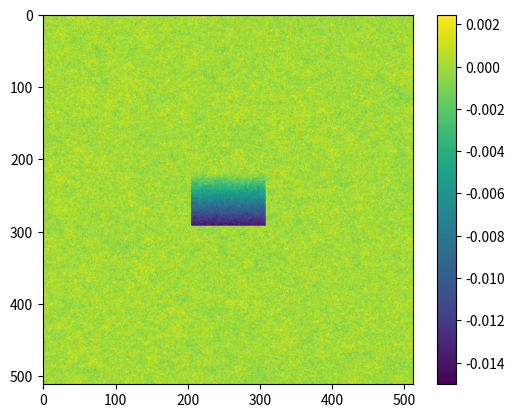

Source code (Python):
'''First draft of the simulations in the context of a masters thesis
with Prof. Robert Brandenberger'''
'''This programm is meant to be used as a foundation for further simulations'''

'''Copyrights to David Maibach'''

import numpy as np
import math
import matplotlib.pyplot as plt
import scipy.integrate as integrate


'''Section 1: Define constants, dimensions, signal brightness, and noise properties'''
#define constants according to arXiv: 1006.2514v3
#according to The Astrophysical Journal, 622:1356-1362, 2005 April 1, Table 2. Units [cm^3 s^-1]
def deexitation_crosssection(t_k):
    if 1 < t_k and t_k <= 2:
        return 1.38e-13 + (t_k - 1) * (1.43 - 1.38) * 1e-13
    if 2 < t_k and t_k <= 4:
        return 1.43e-13 + (t_k - 2) / 2 * (2.71 - 1.43) * 1e-13
    if 4 < t_k and t_k <= 6:
        return 2.71e-13 + (t_k - 4) / 2 * (6.6 - 2.71) * 1e-13
    if 6 < t_k and t_k <= 8:
        return 6.60e-13 + (t_k - 6) / 2 * (1.47e-12 - 6.6e-13)
    if 8 < t_k and t_k <= 10:
        return 1.47e-12 + (t_k - 8) / 2 * (2.88 - 1.47) * 1e-12
    if 10 < t_k and t_k <= 15:
        return 2.88e-12 + (t_k - 10) / 5 * (9.10 - 2.88) * 1e-12
    if 15 < t_k and t_k <= 20:
        return 9.1e-12 + (t_k - 15) / 5 * (1.78e-11 - 9.10 * 1e-12)
    if 20 < t_k and t_k <= 25:
        return 1.78e-11 + (t_k - 20) / 5 * (2.73 - 1.78) * 1e-11
    if 25 < t_k and t_k <= 30:
        return 2.73e-11 + (t_k - 25) / 5 * (3.67 - 2.73) * 1e-11
    if 30 < t_k and t_k <= 40:
        return 3.67e-11 + (t_k - 30) / 10 * (5.38 - 3.67) * 1e-11
    if 40 < t_k and t_k <= 50:
        return 5.38e-11 + (t_k - 40) / 10 * (6.86 - 5.38) * 1e-11
    if 50 < t_k and t_k <= 60:
        return 6.86e-11 + (t_k - 50) / 10 * (8.14 - 6.86) * 1e-11
    if 60 < t_k and t_k <= 70:
        return 8.14e-11 + (t_k - 60) / 10 * (9.25 - 8.14) * 1e-11
    if 70 < t_k and t_k <= 80:
        return 9.25e-11 + (t_k - 70) / 10 * (1.02e-10 - 9.25 * 1e-11)
    if 80 < t_k and t_k <= 90:
        return 1.02e-10 + (t_k - 80) / 10 * (1.11 - 1.02) * 1e-10
    if 90 < t_k and t_k <= 100:
        return 1.11e-10 + (t_k - 90) / 10 * (1.19 - 1.11) * 1e-10
    if 100 < t_k and t_k <= 200:
        return 1.19e-10 + (t_k - 100) / 100 * (1.75 - 1.19) * 1e-10
    if 200 < t_k and t_k <= 300:
        return 1.75e-10 + (t_k - 200) / 100 * (2.09 - 1.75) * 1e-10
    else:
        print('T_K is out of scope for the deexcitation fraction')
        return 0

#redshift interval probing
z = 25
#redshift string formation
z_i = 1000
#frequency bin: 10kHz = 0.01 MHz
delta_f = 0.02
#thickness redshift bin (assuming we look at f in [f_0, f_0 + delta_f])
delta_z = -delta_f/(1420)*(z+1)     #(1420/(z+1.)+delta_f)*(z+1)
print('Frequency interval: f in ['+ str(1420/(1.+z))+', '+str(1420/(1.+z)+delta_f) +'] MHz.')
print('Therefore, dz = '+ str(delta_z)+' and we cover ['+ str(z)+', '+ str(z+delta_z)+ '].')
#redshift of center of wake
z_wake = z+delta_z/2
#string tension in units of [10^-6]
gmu_6 = 0.3
#string speed
vsgammas_square = 1./3
#temperature of HI atoms inside the wake [K]
T_K = 20 * gmu_6**2 * vsgammas_square * (z_i+1.)/(z_wake+1)
#CMB temperature [K]
T_gamma = 2.725*(1+z_wake)
#background numberdensity hydrogen [cm^-3]
nback=1.9e-7 *(1.+z_wake)**3
#collision coeficcient hydrogen-hydrogen (density in the wake is 4* nback, Delta E for hyperfine is 0.068 [K], A_10 = 2.85e-15 [s^-1])
xc = 4*nback*deexitation_crosssection(T_K)* 0.068/(2.85e-15 *T_gamma)
#wake brightness temperature [K]
T_b = 0.07  *xc/(xc+1.)*(1-T_gamma/T_K)*np.sqrt(1.+z_wake)
#fraction of baryonc mass comprised of HI. Given that we consider redshifts of the dark ages, we can assume that all the
#hydrogen of the universe is neutral and we assume the mass fraction of baryoni is:
xHI = 0.75
#background temperature [K] (assume Omega_b, h, Omega_Lambda, Omega_m as in arXiv: 1405.1452[they use planck collaboration 2013b best fit])
T_back = (0.19055e-3) * (0.049*0.67*(1.+z_wake)**2 * xHI)/np.sqrt(0.267*(1.+z_wake)**3 + 0.684)
print('The string wake brightness temperature at '+str(z)+' is '+str(T_b*1e3)+' mK.')


#define quantities of noise and the patch of the sky
#patch properties
patch_size = 512
patch_angle = 5. #in degree
angle_per_pixel = patch_angle/patch_size
#Gaussian noise properties, alpha noise according to arXiv:2010.15843
alpha_noise = 0.0475
sigma_noise = T_back*alpha_noise
mean_noise = T_back
power_law = -2.0
#not so improtant ..


#wake properties
wake_brightness = T_b* 1e3 #in mK
wake_size_angle = 1 #in degree
shift_wake_angle = [0, 0]
rot_angle_uv =0# math.pi/4 #rotation angle in the uv plane
theta1 = math.pi/4 #angle 1 in z-space
theta2 = 0 #angle 2 in z-space
wake_thickness = (1.+z_i)**0.5/(1.+z_wake)**0.5 *(1.+z_wake) * 24 * math.pi/15 * gmu_6 * 1e-6 * vsgammas_square**0.5*2.*np.sin(theta1)**2/np.cos(theta1)
#wakes extend in frequency space is [v_0 + wakethickness/2, v_0 - wakethickness/2]
print('The wakes thickness in redshift space is given by dz_wake = '+str(wake_thickness))


'''Section 2: We define functions that define our signal, and the gausian random field'''
#define function for a string signal (assuming it is about wake_size_angle deg x wake_size_angle deg in size)


def power_spectrum(k, alpha=-2., sigma=1.):
    out = k**alpha * 1/sigma**2
    out[k < 0.01] =  (0.01) ** alpha
    return out


#deep21 arXiv:2010.15843       A  beta  alpha Xi   type
#--------------------------------------------------------
#Galactic Synchrotron       1100, 3.3, 2.80, 4.0)   1
#Point Sources                57, 1.1, 2.07, 1.0)   2
#Galactic free-free        0.088, 3.0, 2.15, 32.)   3
#Extragalactic free-free   0.014, 1.0, 2.10, 35.)   4
def foreground_power_spectrum(k, A_pure, beta, a, Xi, sigma): # Xi):
    #an example from arXiv:2010.15843 (deep21)
    lref = 1100.
    A = A_pure# *1e-3
    vref = 130.  # MHz
    if k[1].ndim == 0:
        ps = np.zeros(len(k))
        for i in range(0, len(k)):
            l = 360 * k[i] / (2 * math.pi)
            l_bottom = math.floor(l)
            l_top = l_bottom + 1
            delta_l = -l + l_top
            if l_bottom == 0:
                if l < 0.01:
                    ps[i] = A * (lref / 0.01) ** beta * (vref ** 2 / 1420 ** 2) ** a * (1. / (a + 1.) * ((1. + z) ** (a + 1.) - (1. + z + delta_z) ** (a + 1.))) ** 2 #((1+z_wake)**2)**aTODO:Change
                else:
                    ps[i] = A * (lref / l) ** beta * (vref ** 2 / 1420**2) ** a * (1./(a + 1.) * ((1. + z)**(a + 1.) - (1. + z + delta_z)**(a+1.))) ** 2 #((1+z_wake)**2)**a
            else:
                ps[i] = A * (lref / l_top) ** beta * (vref ** 2 / 1420**2) ** a * (1./(a+1.) * ((1.+z)**(a+1.) - (1.+ z + delta_z)**(a+1.)))**2 + delta_l * (A * (lref / l_bottom) ** beta * (vref ** 2 / 1420**2) ** a - A * (
                            lref / l_top) ** beta * (vref ** 2 / 1420**2) ** a) * (1./(a+1.) * ((1.+z)**(a+1.) - (1.+ z + delta_z)**(a+1.)))**2  # exp()
                #ps[i] = A * (lref / l_top) ** beta * (vref ** 2 / 1420 ** 2) ** a *((1+z_wake)**2)**a + delta_l * (
                #                    A * (lref / l_bottom) ** beta * (vref ** 2 / 1420 ** 2) ** a - A * (
                #                    lref / l_top) ** beta * (vref ** 2 / 1420 ** 2) ** a) *((1+z_wake)**2)**a

        return ps*1/sigma**2
    else:
        ps = np.zeros((len(k[1]), len(k[1])))
        for i in range(0, len(k[1])):
            for j in range(0, len(k[1])):
                l = 360 * k[i][j]/(2 * math.pi)
                l_bottom = math.floor(l)
                l_top = l_bottom + 1
                delta_l = l - l_bottom
                if l_bottom == 0:
                    if l < 0.01:
                        ps[i][j] = A * (lref / 0.01) ** beta * (vref ** 2 / 1420 ** 2) ** a *(1. / (a + 1.) * ((1. + z) ** (a + 1.) - (1. + z + delta_z) ** (a + 1.))) ** 2 #((1+z_wake)**2)**a
                    else:
                        ps[i][j] = A * (lref/l)**beta * (vref**2/1420**2)**a * (1./(a+1.) * ((1.+z)**(a+1.) - (1. + z + delta_z)**(a+1.)))**2 #((1+z_wake)**2)**a
                else:
                    ps[i][j] = A * (lref / l_top) ** beta * (vref ** 2 / 1420**2) ** a * (1./(a+1.) * ((1.+z)**(a+1.) - (1.+ z + delta_z)**(a+1.)))**2 + delta_l * (A * (lref/l_bottom)**beta * (vref**2/(1420**2))**a - A * (lref/l_top)**beta * (vref**2/(1420**2))**a) * (1./(a+1.) * ((1.+z)**(a+1.) - (1.+z+delta_z)**(a+1.)))**2  #exp()
                    #ps[i][j] = A * (lref / l_top) ** beta * (vref ** 2 / 1420 ** 2) ** a *((1+z_wake)**2)**a + delta_l * (
                    #                       A * (lref / l_bottom) ** beta * (vref ** 2 / (1420 ** 2)) ** a - A * (
                    #                           lref / l_top) ** beta * (vref ** 2 / (1420 ** 2)) ** a) *((1+z_wake)**2)**a
        #print(np.mean(ps)**0.5)
        return ps/sigma**2


#define our signal in a real space patch with matched dimensions
def stringwake_ps(size, anglewake, angleperpixel, shift):
    #coordinate the dimensions of wake and shift
    patch = np.zeros((size, size))
    patch_rotated = np.zeros((size, size))
    dz_wake = 24 * math.pi/15 * gmu_6 * 1e-6 * vsgammas_square**0.5 * (z_i+1)**0.5 * (z_wake + 1.)**0.5 *2.*np.sin(theta1)**2/np.cos(theta1)
    df_wake = 24 * math.pi/15 * gmu_6 * 1e-6 * vsgammas_square**0.5 * (z_i+1)**0.5 * 1/(z_wake + 1.)**0.5 * 1420.*2.*np.sin(theta1)**2/np.cos(theta1) # MHz. THe 2sin^2 theta cancels when multiplied with T_b
    #print(-dz_wake/delta_z)
    #print(df_wake/delta_f)
    shift_pixel = np.zeros(2)
    shift_pixel[0] = int(np.round(shift[0]/angleperpixel))
    shift_pixel[1] = int(np.round(shift[1]/angleperpixel))
    wakesize_pixel = [int(np.round(np.cos(theta1)*anglewake/angleperpixel)), int(np.round(anglewake/angleperpixel))] #theta1 term added depending on the direction of rot
    i_x = int(size/2.+shift_pixel[0]-wakesize_pixel[0]/2.)
    f_x = int(size/2.+shift_pixel[0]+wakesize_pixel[0]/2.+1)
    i_y = int(size/2.+shift_pixel[1]-wakesize_pixel[1]/2.)
    f_y = int(size/2.+shift_pixel[1]+wakesize_pixel[1]/2.+1)
    #print(df_wake/delta_f)
    for i in range(i_x, f_x):#Todoo: make sure its an integer is not necessary because integer division
        for j in range(i_y, f_y):
            #patch[i, j] = 1e3 * 1/(2.*np.sin(theta1)**2) * df_wake/delta_f * (i-i_x)*1./(f_x-i_x) * T_b # according to https://arxiv.org/pdf/1403.7522.pdf
            patch[i, j] = 1e3*0.07 * (2*np.sin(theta1)**2)**-1* xc/(xc+1.)*2./3*((1 + z_wake + dz_wake/2. * (i-i_x)*1./(f_x-i_x))**1.5-(1 + z_wake - dz_wake/2. * (i-i_x)*1./(f_x-i_x))**1.5) - 1e3*0.07*  (2*np.sin(theta1)**2)**-1 * xc/(xc+1.)*2.725/(20 * gmu_6**2 * vsgammas_square * (z_i+1.)) * 2/7. * ((1 + z_wake + dz_wake/2. * (i-i_x)*1./(f_x-i_x))**3.5-(1 + z_wake - dz_wake/2. * (i-i_x)*1./(f_x-i_x))**3.5) #in mK
    #print(str(patch[f_x-1,f_y-1])+ ' signal ')
    if rot_angle_uv!=0:
        for k in range(i_x, f_x):
            for l in range(i_y, f_y):
                patch_rotated[int(np.floor(math.cos(rot_angle_uv) * (k - size/2) - math.sin(rot_angle_uv) * (l - size/2))) + size/2][
                    int(np.floor(math.sin(rot_angle_uv) * (k - size/2) + math.cos(rot_angle_uv) * (l - size/2))) + size/2] = patch[k][l]
        for p in range(1, size-1):
            for q in range(1, size-1):
                if np.abs(patch_rotated[p][q - 1] + patch_rotated[p - 1][q] + patch_rotated[p + 1][q] + patch_rotated[p][q + 1]) > 2 * max(np.abs(
                       [patch_rotated[p][q - 1], patch_rotated[p - 1][q], patch_rotated[p + 1][q], patch_rotated[p][q + 1]])):
                    a = np.array([patch_rotated[p][q - 1], patch_rotated[p - 1][q], patch_rotated[p + 1][q], patch_rotated[p][q + 1]])
                    patch_rotated[p][q] = np.mean(a[np.nonzero(a)])
        return patch_rotated
    return patch #we assume here, the wake is centered in the middle of the redshift bin


#define function that generates a gaussian random field of size patch_size
def gaussian_random_field(size = 100, sigma = 1., mean = 0, alpha = -1.0):
    #create the noise
    noise_real = np.random.normal(mean, sigma, size = (size, size))
    noise = np.fft.fft2(noise_real)
    kx, ky = np.meshgrid(np.fft.fftfreq(size, angle_per_pixel*2*math.pi), np.fft.fftfreq(size, angle_per_pixel*2*math.pi))
    mag_k = np.sqrt(kx ** 2 + ky ** 2)
    grf = np.fft.ifft2(noise * power_spectrum(mag_k, alpha, sigma)**0.5).real #noise *
    return grf, mag_k


#define function that generates a gaussian random field of size patch_size with my signal
def gaussian_random_field_with_signal(size = 100, sigma = 1., mean = 0., angleperpixel = 1. , alpha =-1.0):
    #create the noise
    noise = np.fft.fft2(np.random.normal(mean, sigma, size = (size, size)))
    kx, ky = np.meshgrid(np.fft.fftfreq(size, angle_per_pixel * 2 * math.pi),
                         np.fft.fftfreq(size, angle_per_pixel * 2 * math.pi))
    mag_k = np.sqrt(kx ** 2 + ky ** 2)
    grf = np.fft.ifft2(noise * power_spectrum(mag_k, alpha, sigma) ** 0.5 + np.fft.fft2(stringwake_ps(patch_size,
                                                                                               wake_size_angle,
                                                                                               angleperpixel,
                                                                                               shift_wake_angle))).real
    return grf, mag_k


#define a function the generates a foreground
def grf_foreground(type, size, sigma):
    noise_real = np.random.normal(0, 1, size = (size, size))
    noise = np.fft.fft2(noise_real)
    noise1 = np.fft.fft2(np.random.normal(0, 1, size = (size, size)))
    noise2 = np.fft.fft2(np.random.normal(0, 1, size = (size, size)))
    noise3 = np.fft.fft2(np.random.normal(0, 1, size = (size, size)))
    kx, ky = np.meshgrid(np.fft.fftfreq(size, angle_per_pixel * 2 * math.pi),
                         np.fft.fftfreq(size, angle_per_pixel * 2 * math.pi))
    mag_k = np.sqrt(kx ** 2 + ky ** 2)
    if type == 1:
        grf = np.fft.ifft2(noise * foreground_power_spectrum(mag_k, 1100, 3.3, 2.80, 4.0, sigma)**0.5).real
        return grf, mag_k
    if type == 2:
        grf = np.fft.ifft2(noise * foreground_power_spectrum(mag_k, 57, 1.1, 2.07, 1.0, sigma)**0.5).real
        return grf, mag_k
    if type == 3:
        grf = np.fft.ifft2(noise * foreground_power_spectrum(mag_k, 0.088, 3.0, 2.15, 32., sigma) ** 0.5).real
        return grf, mag_k
    if type == 4:
        grf = np.fft.ifft2(noise * foreground_power_spectrum(mag_k, 0.014, 1.0, 2.10, 35., sigma) ** 0.5).real
        return grf, mag_k
    if type == 5:
        grf = np.fft.ifft2(noise * foreground_power_spectrum(mag_k, 0.014, 1.0, 2.10, 35., sigma) ** 0.5 + noise1 *
                                    foreground_power_spectrum(mag_k, 0.088, 3.0, 2.15, 32., sigma) ** 0.5 + noise2 *
                           foreground_power_spectrum(mag_k, 57, 1.1, 2.07, 1.0, sigma) ** 0.5 + noise3 *
                           foreground_power_spectrum(mag_k, 1100, 3.3, 2.80, 4.0, sigma) ** 0.5).real
        return grf, mag_k


#define a function the generates a foreground with the string signal included
def grf_foreground_signal(type, size, sigma):
    noise_real = np.random.normal(0, 1, size = (size, size))
    noise = np.fft.fft2(noise_real)
    noise1 = np.fft.fft2(np.random.normal(0, 1, size = (size, size)))
    noise2 = np.fft.fft2(np.random.normal(0, 1, size = (size, size)))
    noise3 = np.fft.fft2(np.random.normal(0, 1, size = (size, size)))
    kx, ky = np.meshgrid(np.fft.fftfreq(size, angle_per_pixel * 2 * math.pi),
                         np.fft.fftfreq(size, angle_per_pixel * 2 * math.pi))
    mag_k = np.sqrt(kx ** 2 + ky ** 2)
    if type == 1:
        grf = np.fft.ifft2(noise * foreground_power_spectrum(mag_k, 1100, 3.3, 2.80, 4.0, sigma)**0.5 + np.fft.fft2(stringwake_ps(patch_size,
                                                                                               wake_size_angle,
                                                                                               angle_per_pixel,
                                                                                               shift_wake_angle))).real
        return grf, mag_k
    if type == 2:
        grf = np.fft.ifft2(noise * foreground_power_spectrum(mag_k, 57, 1.1, 2.07, 1.0, sigma)**0.5 + np.fft.fft2(stringwake_ps(patch_size,
                                                                                               wake_size_angle,
                                                                                               angle_per_pixel,
                                                                                               shift_wake_angle))).real
        return grf, mag_k
    if type == 3:
        grf = np.fft.ifft2(noise * foreground_power_spectrum(mag_k, 0.088, 3.0, 2.15, 32., sigma) ** 0.5 + np.fft.fft2(stringwake_ps(patch_size,
                                                                                               wake_size_angle,
                                                                                               angle_per_pixel,
                                                                                               shift_wake_angle))).real
        return grf, mag_k
    if type == 4:
        grf = np.fft.ifft2(noise * foreground_power_spectrum(mag_k, 0.014, 1.0, 2.10, 35., sigma) ** 0.5 + np.fft.fft2(stringwake_ps(patch_size,
                                                                                               wake_size_angle,
                                                                                               angle_per_pixel,
                                                                                               shift_wake_angle))).real
        return grf, mag_k
    if type == 5:
        grf = np.fft.ifft2(noise * foreground_power_spectrum(mag_k, 0.014, 1.0, 2.10, 35., sigma) ** 0.5 + noise1 *
                                    foreground_power_spectrum(mag_k, 0.088, 3.0, 2.15, 32., sigma) ** 0.5 + noise2 *
                           foreground_power_spectrum(mag_k, 57, 1.1, 2.07, 1.0, sigma)**0.5 + noise3 *
                           foreground_power_spectrum(mag_k, 1100, 3.3, 2.80, 4.0, sigma)**0.5 + np.fft.fft2(stringwake_ps(patch_size,
                                                                                               wake_size_angle,
                                                                                               angle_per_pixel,
                                                                                               shift_wake_angle))).real
        return grf, mag_k


'''Section 3.1: Define a methode that calculates the chi^2 in fourier space'''


def chi_square(data_sample_real, magnitude_k, alpha, foreground_type, filter):
    bins = 300
    data_ft = np.fft.fft2(data_sample_real)
    data_ps = np.abs(data_ft)**2/patch_size**2
    k_bins = np.linspace(0.1, 0.95*magnitude_k.max(), bins)
    k_bin_cents = k_bins[:-1] + (k_bins[1:] - k_bins[:-1])/2
    digi = np.digitize(magnitude_k, k_bins) - 1
    filter_stuff = wien_filter(foreground_type, magnitude_k)
    data_filter = filter_stuff[1] * data_ft
    data_ps_filter = np.abs(data_filter)**2/patch_size**2
    pspec_noise = filter_stuff[0] * filter_stuff[1]**2
    binned_ps = []
    for k in range(0, digi.max()):
        binned_ps.append(np.mean(data_ps[digi == k]))
    binned_ps = np.array(binned_ps).real
    ####   for filtered data
    binned_ps_filtered = []
    for k in range(0, digi.max()):
        binned_ps_filtered.append(np.mean(data_ps_filter[digi == k]))
    binned_ps_filtered = np.array(binned_ps_filtered).real
    binned_ps_noise = []
    for i in range(0, digi.max()):
        binned_ps_noise.append(np.mean(pspec_noise[digi == i]))
    binned_ps_noise = np.array(binned_ps_noise)
    ###############
    if filter == 1:
        return np.sum(binned_ps_filtered/(binned_ps_noise*bins))
    if foreground_type == 0:
        return np.sum(binned_ps/(power_spectrum(k_bin_cents, alpha)*bins))
    if foreground_type == 1:
        return np.sum(binned_ps/(foreground_power_spectrum(k_bin_cents, 1100, 3.3, 2.80, 4.0, 1)*bins))
    if foreground_type == 2:
        return np.sum(binned_ps/(foreground_power_spectrum(k_bin_cents, 57, 1.1, 2.07, 1.0, 1)*bins))
    if foreground_type == 3:
        return np.sum(binned_ps/(foreground_power_spectrum(k_bin_cents, 0.088, 3.0, 2.15, 32., 1)*bins))
    if foreground_type == 4:
        return np.sum(binned_ps/(foreground_power_spectrum(k_bin_cents, 0.014, 1.0, 2.10, 35., 1)*bins))
    if foreground_type == 5:
        return np.sum(binned_ps/(foreground_power_spectrum(k_bin_cents, 1100, 3.3, 2.80, 4.0, 1)*bins +
                                 foreground_power_spectrum(k_bin_cents, 57, 1.1, 2.07, 1.0, 1)*bins +
                                 foreground_power_spectrum(k_bin_cents, 0.088, 3.0, 2.15, 32., 1)*bins +
                                 foreground_power_spectrum(k_bin_cents, 0.014, 1.0, 2.10, 35., 1)*bins))


'''Section 3.2: define the filter funcitons'''


def wien_filter(foreground_comp, k):
    pspec_signal = np.abs(np.fft.fft2(stringwake_ps(patch_size, wake_size_angle, angle_per_pixel, shift_wake_angle)))**2/patch_size**2
    pspec_noise = 0
    if foreground_comp == 0:
        pspec_noise = power_spectrum(k, power_law, sigma_noise)
    if foreground_comp == 1:
        pspec_noise = foreground_power_spectrum(k, 1100, 3.3, 2.80, 4.0, 1)
    if foreground_comp == 2:
        pspec_noise = (foreground_power_spectrum(k, 57, 1.1, 2.07, 1.0, 1))
    if foreground_comp == 3:
        pspec_noise = foreground_power_spectrum(k, 0.088, 3.0, 2.15, 32., 1)
    if foreground_comp == 4:
        pspec_noise = foreground_power_spectrum(k, 0.014, 1.0, 2.10, 35., 1)
    if foreground_comp == 5:
        pspec_noise = foreground_power_spectrum(k, 1100, 3.3, 2.80, 4.0, 1) + foreground_power_spectrum(k, 57, 1.1, 2.07, 1.0, 1) + foreground_power_spectrum(k, 0.088, 3.0, 2.15, 32., 1) + foreground_power_spectrum(k, 0.014, 1.0, 2.10, 35., 1)
    return pspec_noise, pspec_signal/(pspec_noise + pspec_signal)


def matched_filter(foreground_comp, k):
    pspec_signal = np.abs(np.fft.fft2(stringwake_ps(patch_size, wake_size_angle, angle_per_pixel, shift_wake_angle)))**2/patch_size**2
    pspec_noise = 0
    if foreground_comp == 0:
        pspec_noise = power_spectrum(k, power_law, sigma_noise)
    if foreground_comp == 1:
        pspec_noise = foreground_power_spectrum(k, 1100, 3.3, 2.80, 4.0, 1)
    if foreground_comp == 2:
        pspec_noise = (foreground_power_spectrum(k, 57, 1.1, 2.07, 1.0, 1))
    if foreground_comp == 3:
        pspec_noise = foreground_power_spectrum(k, 0.088, 3.0, 2.15, 32., 1)
    if foreground_comp == 4:
        pspec_noise = foreground_power_spectrum(k, 0.014, 1.0, 2.10, 35., 1)
    if foreground_comp == 5:
        pspec_noise = foreground_power_spectrum(k, 1100, 3.3, 2.80, 4.0, 1) + foreground_power_spectrum(k, 57, 1.1, 2.07, 1.0, 1) + foreground_power_spectrum(k, 0.088, 3.0, 2.15, 32., 1) + foreground_power_spectrum(k, 0.014, 1.0, 2.10, 35., 1)
    return pspec_noise, pspec_signal/pspec_noise


'''Section 4: We apply the methods introduced before in various ways.'''
#calculate the chi^2 statistic for N datasamples in fourier space
#N = 300
#chi_list = []
#for l in range(0, N):
    #out = gaussian_random_field(size=patch_size, sigma=sigma_noise, mean=mean_noise, alpha=power_law)
#    out = grf_foreground(1, patch_size)
#    chi_list.append(chi_square(out[0], out[1], power_law, 1, 0.4))
#print(np.mean(chi_list))

#calculate the DELTAchi^2 for N datasambles in Fourier space
N = 1
foreground = 4
chi_list_signal = []
chi_list = []
#check, if the result is achieved by random fluctuations
chi_list2 = []
#check for improvement via filtration
chi_filtered = []
for l in range(0, N):
    #out = gaussian_random_field(size=patch_size, sigma=sigma_noise, mean=mean_noise, alpha=power_law)
    out_signal = grf_foreground_signal(foreground, patch_size, 1)
    out_check = grf_foreground(foreground, patch_size, 1)
    out_2 = grf_foreground(foreground, patch_size, 1)
    if l ==0:
        plt.imshow(out_signal[0].real)
        plt.colorbar()
        plt.show()
    chi_list.append(chi_square(out_check[0], out_check[1], power_law, foreground, 0))
    chi_list_signal.append(chi_square(out_signal[0], out_signal[1], power_law, foreground, 0))
    chi_list2.append(chi_square(out_2[0], out_2[1], power_law, foreground, 1))
    chi_filtered.append(chi_square(out_signal[0], out_signal[1], power_law, foreground, 1))
print('For without signal: ' + str(np.mean(chi_list)))
#print('For 2nd without signal: ' + str(np.mean(chi_list_check)))
print('For with signal: ' + str(np.mean(chi_list_signal)))
print('For without signal and filtered: ' + str(np.mean(chi_list2)))
print('For with signal and filtered: ' + str(np.mean(chi_filtered)))
#print('For a treatment without string signal we get delta chi^2 = ' + str(np.abs(np.mean(chi_list_check)-np.mean(chi_list))))
print('With and without string signal: delta chi^2 = ' + str(np.abs(np.mean(chi_list)-np.mean(chi_list_signal))))
print('With and without string signal and filtered: delta chi^2 = ' + str(np.abs(np.mean(chi_list2)-np.mean(chi_filtered))))
print('With signal, with and without filter: delta chi^2 = ' + str(np.abs(np.mean(chi_filtered)-np.mean(chi_list_signal))))

'''out = grf_foreground_signal(1, patch_size, 1)

plt.xlabel('degree')
plt.ylabel('degree')
my_ticks = [-2.5, -1.5, -0.5, 0, 0.5, 1.5, 2.5]
plt.xticks([0,  102,  204,  256, 308, 410, 511], my_ticks)
plt.yticks([0,  102,  204,  256, 308, 410, 511], my_ticks)
plt.imshow(out[0].real)
plt.colorbar(label = 'mK')
plt.show()'''
#plt.savefig('test_foreground_EG_f_f.png', dpi=400)

#Plot the GRF map for a given size for different power spectra
'''for alpha in [power_law]:
    out = gaussian_random_field_with_signal( size = patch_size, sigma = sigma_noise, mean = mean_noise, angleperpixel=angle_per_pixel, alpha=alpha)
    plt.figure()
    plt.xlabel('degree')
    plt.ylabel('degree')
    my_ticks = [-2.5, -1.5, -0.5, 0, 0.5, 1.5, 2.5]
    plt.xticks([0,  102,  204,  256, 308, 410, 511], my_ticks)
    plt.yticks([0,  102,  204,  256, 308, 410, 511], my_ticks)
    plt.imshow(out[0], interpolation='none')
    plt.show()
    #plt.savefig('test_GRF_with'+str(np.abs(alpha))+'.png', dpi=400)'''
